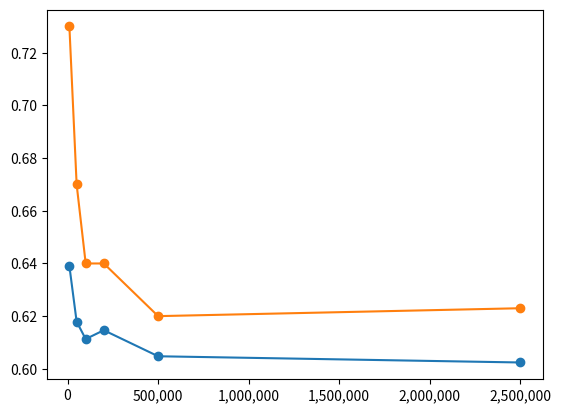

Here is the Python script that generated this plot: (Note: this script raises an exception after producing the figure.)
import matplotlib.pyplot as plt
from matplotlib.ticker import FuncFormatter
import numpy as np

x_size = [10000, 50000, 100000, 200000, 500000, 2500000]

formatter = FuncFormatter(lambda x, p: format(int(x), ','))
fig, ax = plt.subplots()
ax.xaxis.set_major_formatter(formatter)



#Naive Bayes
plt.plot(x_size, [.639000, .617900, .611300, .614650, .604760, .6024], marker = 'o')
#SVM
plt.plot(x_size, [.73, .67, .64, .64, .62, .623], marker = 'o')
#Random Forest
plt.plot(x_size, [0.665, 0.6263, 0.5591, 0.55763, 0.52873, np.NAN], marker = 'o')
#kNN
plt.plot(x_size, [.4995, .3984, np.NaN, np.NaN, np.NaN, np.NaN], marker = 'o')

plt.legend(['Naive Bayes', 'SVM', 'Random Forest', 'kNN'], loc='upper right')
plt.xlabel('Number of Comments')
plt.ylabel('Accuracy')
plt.title('Models\' Performance')


plt.savefig("result.png", format='png')

